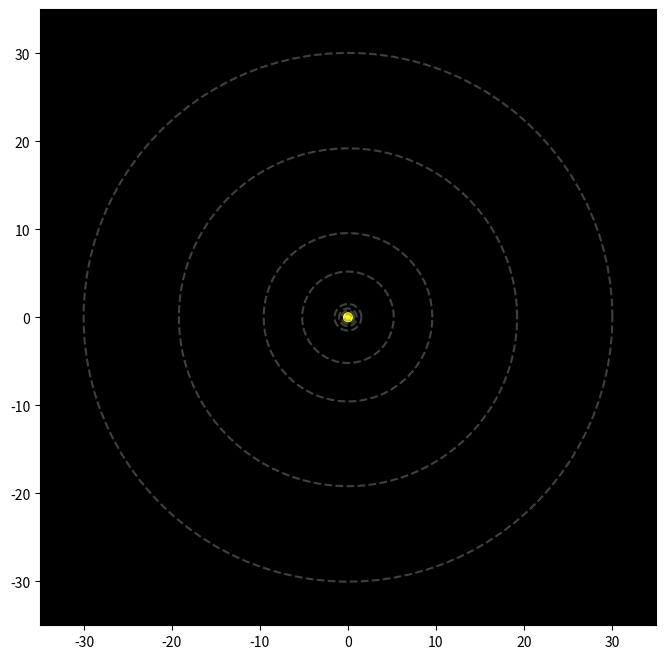

The script that saved this image: (Note: this script raises an exception after producing the figure.)
import numpy as np
import matplotlib.pyplot as plt
from matplotlib.animation import FuncAnimation

# Dữ liệu hành tinh (bán trục lớn, độ lệch tâm, chu kỳ quỹ đạo)
planets_data = {
    "Mercury": (0.39, 0.206, 0.24),
    "Venus": (0.72, 0.007, 0.62),
    "Earth": (1.00, 0.017, 1.00),
    "Mars": (1.52, 0.093, 1.88),
    "Jupiter": (5.20, 0.048, 11.86),
    "Saturn": (9.58, 0.056, 29.45),
    "Uranus": (19.22, 0.047, 84.02),
    "Neptune": (30.05, 0.009, 164.8),
}

# Số bước thời gian
num_frames = 365

# Hàm tính toán vị trí hành tinh tại một thời điểm
def calculate_planet_position(a, e, T, t):
    M = 2 * np.pi * t / T  # Trung bình dị thường
    E = M  # Bắt đầu với phỏng đoán đầu tiên cho dị thường lệch tâm
    for _ in range(10):  # Lặp lại để tinh chỉnh E
        E = E - (E - e * np.sin(E) - M) / (1 - e * np.cos(E))
    x = a * (np.cos(E) - e)
    y = a * np.sqrt(1 - e**2) * np.sin(E)
    return x, y

# Tạo hình và trục
fig, ax = plt.subplots(figsize=(8, 8))
ax.set_xlim(-35, 35)
ax.set_ylim(-35, 35)
ax.set_aspect("equal")
ax.set_facecolor("black")

# Vẽ Mặt trời
sun = plt.Circle((0, 0), 0.5, color="yellow")
ax.add_patch(sun)

# Tạo các đường quỹ đạo và điểm hành tinh
planet_paths = {}
planet_points = {}
for planet, (a, e, T) in planets_data.items():
    theta = np.linspace(0, 2 * np.pi, 100)
    x_orbit = a * np.cos(theta)
    y_orbit = a * np.sqrt(1 - e**2) * np.sin(theta)
    planet_paths[planet], = ax.plot(x_orbit, y_orbit, linestyle="--", alpha=0.5, color="gray")
    planet_points[planet], = ax.plot([], [], "o", markersize=5)

# Hàm cập nhật cho hoạt ảnh
def update(frame):
    for planet, (a, e, T) in planets_data.items():
        x, y = calculate_planet_position(a, e, T, frame)
        planet_points[planet].set_data(x, y)
    return [point for point in planet_points.values()]

# Tạo hoạt ảnh
animation = FuncAnimation(fig, update, frames=num_frames, interval=20, blit=True)

# Hiển thị hoạt ảnh
plt.show()
